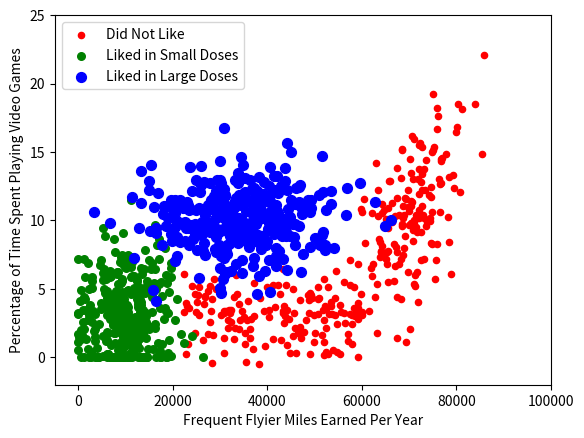

Generate this figure with matplotlib:
from numpy import *
import matplotlib
import matplotlib.pyplot as plt
from matplotlib.patches import Rectangle

# number of points to create
n = 1000
xcord1 = []
ycord1 = []
xcord2 = []
ycord2 = []
xcord3 = []
ycord3 = []
markers = []
colors = []
# fw = open('testSet.txt', 'w')
for i in range(n):
    [r0, r1] = random.standard_normal(2)
    myClass = random.uniform(0, 1)
    if myClass <= 0.16:
        fFlyer = random.uniform(22000, 60000)
        tats = 3 + 1.6 * r1
        markers.append(20)
        colors.append(2.1)
        # 'didntLike'
        classLabel = 1
        xcord1.append(fFlyer)
        ycord1.append(tats)
    elif (myClass > 0.16) and (myClass <= 0.33):
        fFlyer = 6000 * r0 + 70000
        tats = 10 + 3 * r1 + 2 * r0
        markers.append(20)
        colors.append(1.1)
        classLabel = 1  # 'didntLike'
        if tats < 0:
            tats = 0
        if fFlyer < 0:
            fFlyer = 0
        xcord1.append(fFlyer);
        ycord1.append(tats)
    elif (myClass > 0.33) and (myClass <= 0.66):
        fFlyer = 5000 * r0 + 10000
        tats = 3 + 2.8 * r1
        markers.append(30)
        colors.append(1.1)
        classLabel = 2  # 'smallDoses'
        if tats < 0:
            tats = 0
        if fFlyer < 0:
            fFlyer = 0
        xcord2.append(fFlyer)
        ycord2.append(tats)
    else:
        fFlyer = 10000 * r0 + 35000
        tats = 10 + 2.0 * r1
        markers.append(50)
        colors.append(0.1)
        classLabel = 3  # 'largeDoses'
        if tats < 0:
            tats = 0
        if fFlyer < 0:
            fFlyer = 0
        xcord3.append(fFlyer)
        ycord3.append(tats)

# fw.close()
fig = plt.figure()
ax = fig.add_subplot(111)
# ax.scatter(xcord,ycord, c=colors, s=markers)
type1 = ax.scatter(xcord1, ycord1, s=20, c='red')
type2 = ax.scatter(xcord2, ycord2, s=30, c='green')
type3 = ax.scatter(xcord3, ycord3, s=50, c='blue')
ax.legend([type1, type2, type3], ["Did Not Like", "Liked in Small Doses", "Liked in Large Doses"], loc=2)
ax.axis([-5000, 100000, -2, 25])
plt.xlabel('Frequent Flyier Miles Earned Per Year')
plt.ylabel('Percentage of Time Spent Playing Video Games')
plt.show()
